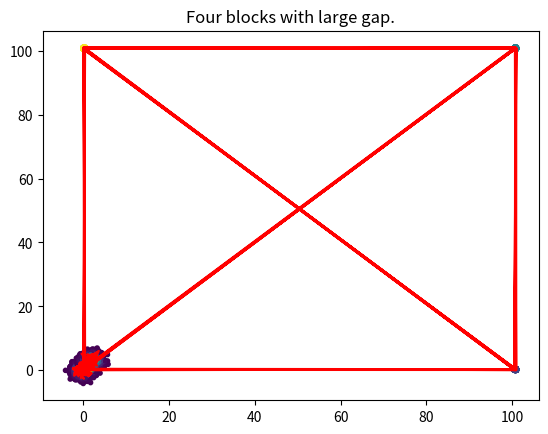

Generate this figure with matplotlib:
import numpy as np
from matplotlib import pyplot as plt
from scipy.stats import gaussian_kde


def gibbs_sampling(dim, conditional_sampler, x0=None, burning_steps=1000, max_steps=10000, epsilon=1e-8, verbose=False):
    """
    Given a conditionl sampler which samples from p(x_j | x_1, x_2, ... x_n)
    return a list of samples x ~ p, where p is the original distribution of the conditional distribution.
    x0 is the initial value of x. If not specified, it's set as zero vector.
    conditional_sampler takes (x, j) as parameters
    """
    x = np.zeros(dim) if x0 is None else x0
    samples = np.zeros([max_steps - burning_steps, dim])
    for i in range(max_steps):
        for j in range(dim):
            x[j]  = conditional_sampler(x, j)
            if verbose:
                print("New value of x is", x_new)
        if i >= burning_steps:
            samples[i - burning_steps] = x
    return samples


if __name__ == '__main__':
    def demonstrate(dim, p, desc, **args):
        samples = gibbs_sampling(dim, p, **args)
        z = gaussian_kde(samples.T)(samples.T)
        plt.scatter(samples[:, 0], samples[:, 1], c=z, marker='.')
        plt.plot(samples[: 100, 0], samples[: 100, 1], 'r-')
        plt.title(desc)
        plt.show()

    # example 1:
    mean = np.array([2, 3])
    covariance = np.array([[1, 0],
                           [0, 1]])
    covariance_inv = np.linalg.inv(covariance)
    det_convariance = 1
    def gaussian_sampler1(x, j):
        return np.random.normal()
    demonstrate(2, gaussian_sampler1, "Gaussian distribution with mean of 0 and 0")

    # example 2:
    mean = np.array([2, 3])
    covariance = np.array([[1, 0],
                           [0, 1]])
    covariance_inv = np.linalg.inv(covariance)
    det_convariance = 1
    def gaussian_sampler2(x, j):
        if j == 0:
            return np.random.normal(2)
        else:
            return np.random.normal(3)
    demonstrate(2, gaussian_sampler2, "Gaussian distribution with mean of 2 and 3")

    # example 3:
    def blocks_sampler(x, j):
        sample = np.random.random()
        if sample > .5:
            sample += 1.
        return sample
    demonstrate(2, blocks_sampler, "Four blocks")

    # example 4:
    def blocks_sampler(x, j):
        sample = np.random.random()
        if sample > .5:
            sample += 100.
        return sample
    demonstrate(2, blocks_sampler, "Four blocks with large gap.")
